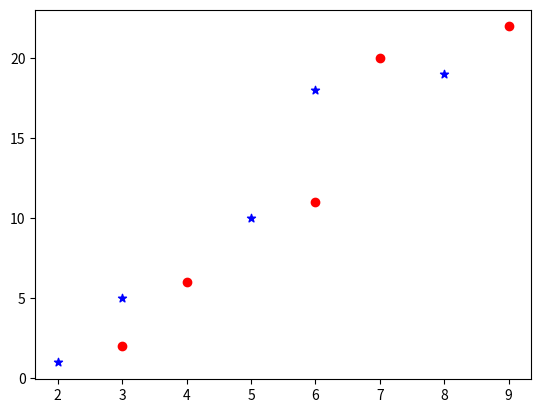

Reproduce this figure in Python.
import matplotlib.pyplot as plt

plt.scatter([2, 3, 5, 6, 8], [1, 5, 10, 18, 19], color = 'blue', marker = '*')
plt.scatter([3, 4, 6, 7, 9], [2, 6, 11, 20, 22], color = 'red')

plt.show()